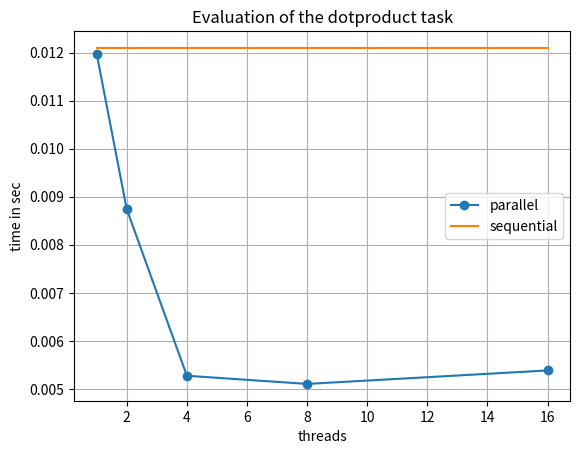

Here is the Python script that generated this plot: (Note: this script raises an exception after producing the figure.)
import matplotlib.pyplot as plt

# ================ Dotproduct ================
title = "dotproduct"

data_dot_parallel = [0.0119740710, 0.0087391510, 0.0052726810, 0.0051024770, 0.0053829720]
data_dot_sequential = [0.0120985640, 0.0120985640]
x_dot_parallel = [1, 2, 4, 8, 16]
x_dot_sequential = [1, 16]
plt.plot(x_dot_parallel, data_dot_parallel, '-o', label='parallel')
plt.plot(x_dot_sequential, data_dot_sequential, '-', label='sequential')
plt.title("Evaluation of the " + title + " task")
plt.xlabel("threads")
plt.ylabel("time in sec")
plt.legend()
plt.grid()
plt.savefig("plots/plot_" + title + ".pdf", kbox_inches='tight')
plt.show()

# ================ Quicksort ================
title = "quicksort"

data_quick_parallel = [0.01284963099897141, 0.1082519239998874, 0.9523564190021716]
data_quick_sequential = [0.01209410600040428, 0.09453706600015721, 1.081194949000746]
x_quick = [5, 6, 7]

plt.plot(x_quick, data_quick_parallel, '-o', label='parallel')
plt.plot(x_quick, data_quick_sequential, '-o', label='sequential')
plt.title("Evaluation of the " + title + " task")
plt.xlabel("Array length (log)")
plt.ylabel("time in sec")
plt.legend()
plt.grid()
plt.savefig("plots/plot_" + title + ".pdf", kbox_inches='tight')
plt.show()

# ================ Heatedplate ================
title = "heated_plate"

data_heated = [13.4109, 6.83496, 3.58897, 2.13486, 1.71605, 7.92361]

x_heated = [1, 2, 4, 8, 16, 32]

plt.plot(x_heated, data_heated, '-o')
plt.title("Evaluation of the " + title + " task")
plt.xlabel("threads")
plt.ylabel("time in sec")
plt.grid()
plt.savefig("plots/plot_" + title + ".pdf", kbox_inches='tight')
plt.show()
